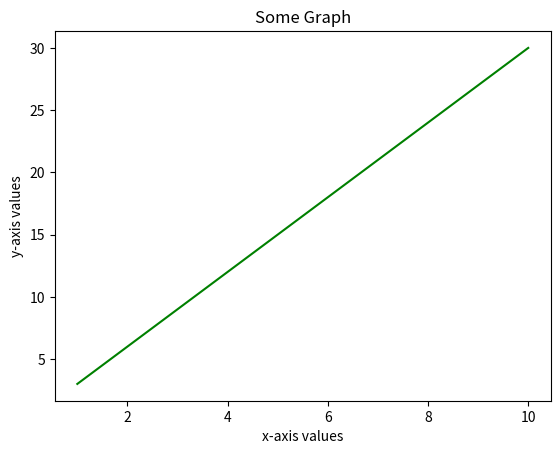

Write Python code to recreate this figure.
'''
Using Matplotlib module of Python, draw a linear graphs
'''
from matplotlib import pyplot as plt
import numpy as np

#X axis values
x = np.arange(1,11)
print("\nData for x-axis: \n", x)

#Y axis values
y = 3*x
print("\nData for y-axis: \n", y)

#Plot a linear line graph from the data (x,y) with color attribute and titles of the axes
plt.title("Some Graph")
plt.xlabel("x-axis values")
plt.ylabel("y-axis values")
plt.plot(x,y, color="Green")
plt.show()